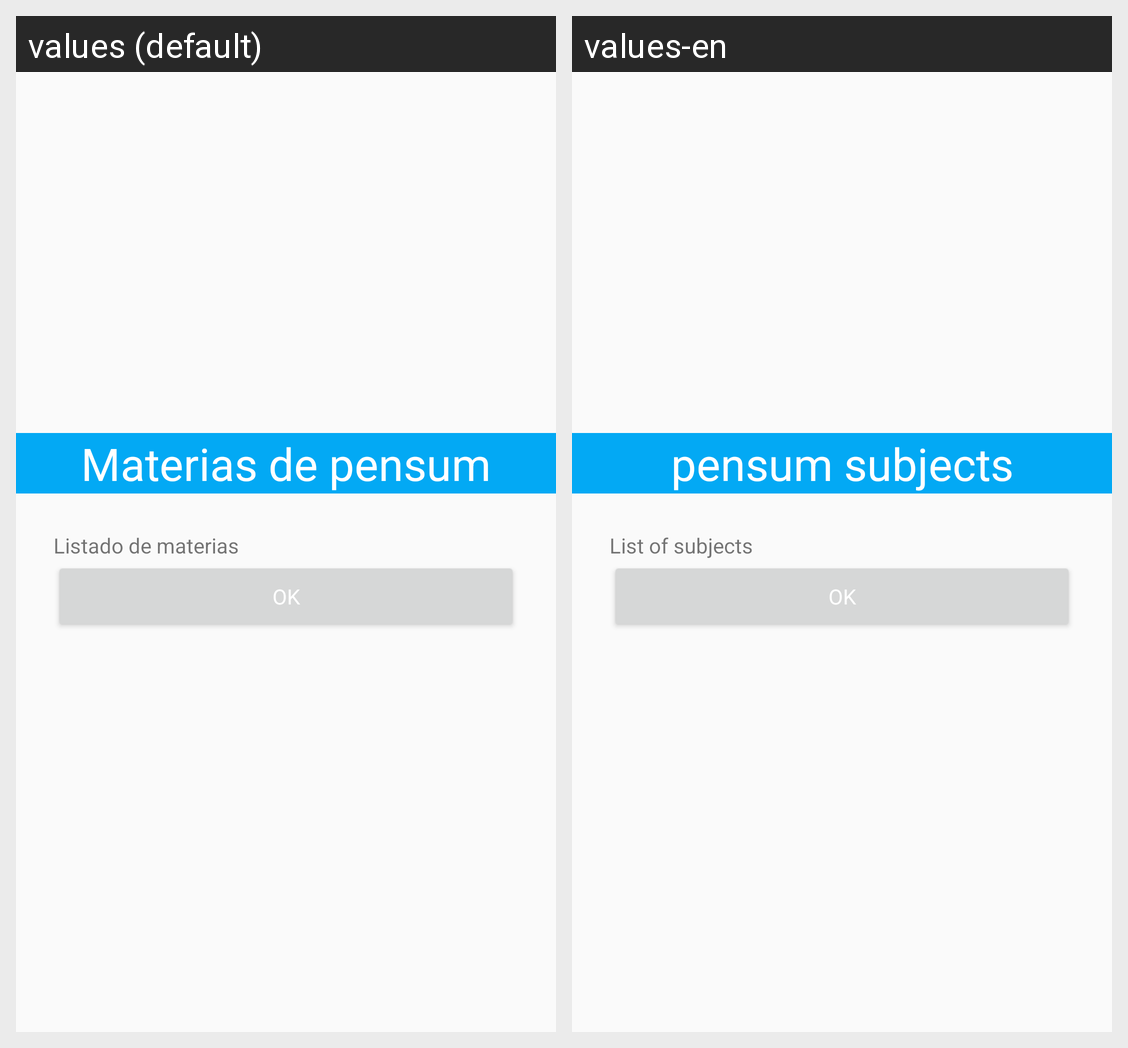

Translations of the strings shown on this Android screen, per locale in the grid:
Android screen res/layout/info_pensum_materias.xml rendered under 2 locales, left to right: values (default), values-en. Device: Nexus 5 (rendered at 1080×1920; each locale shown at half size, 540×960, under a caption strip naming it); theme AppTheme.
Strings drawn on this screen, with the default value and each locale's value (text and hints the layout hard-codes, and strings that could not be matched under every locale, appear in the picture but are not listed):

ap_titlevista_pensum
  values: Materias de pensum
  values-en: pensum subjects

ap_materias
  values: Listado de materias
  values-en: List of subjects

ap_ok
  values: OK
  values-en: OK
